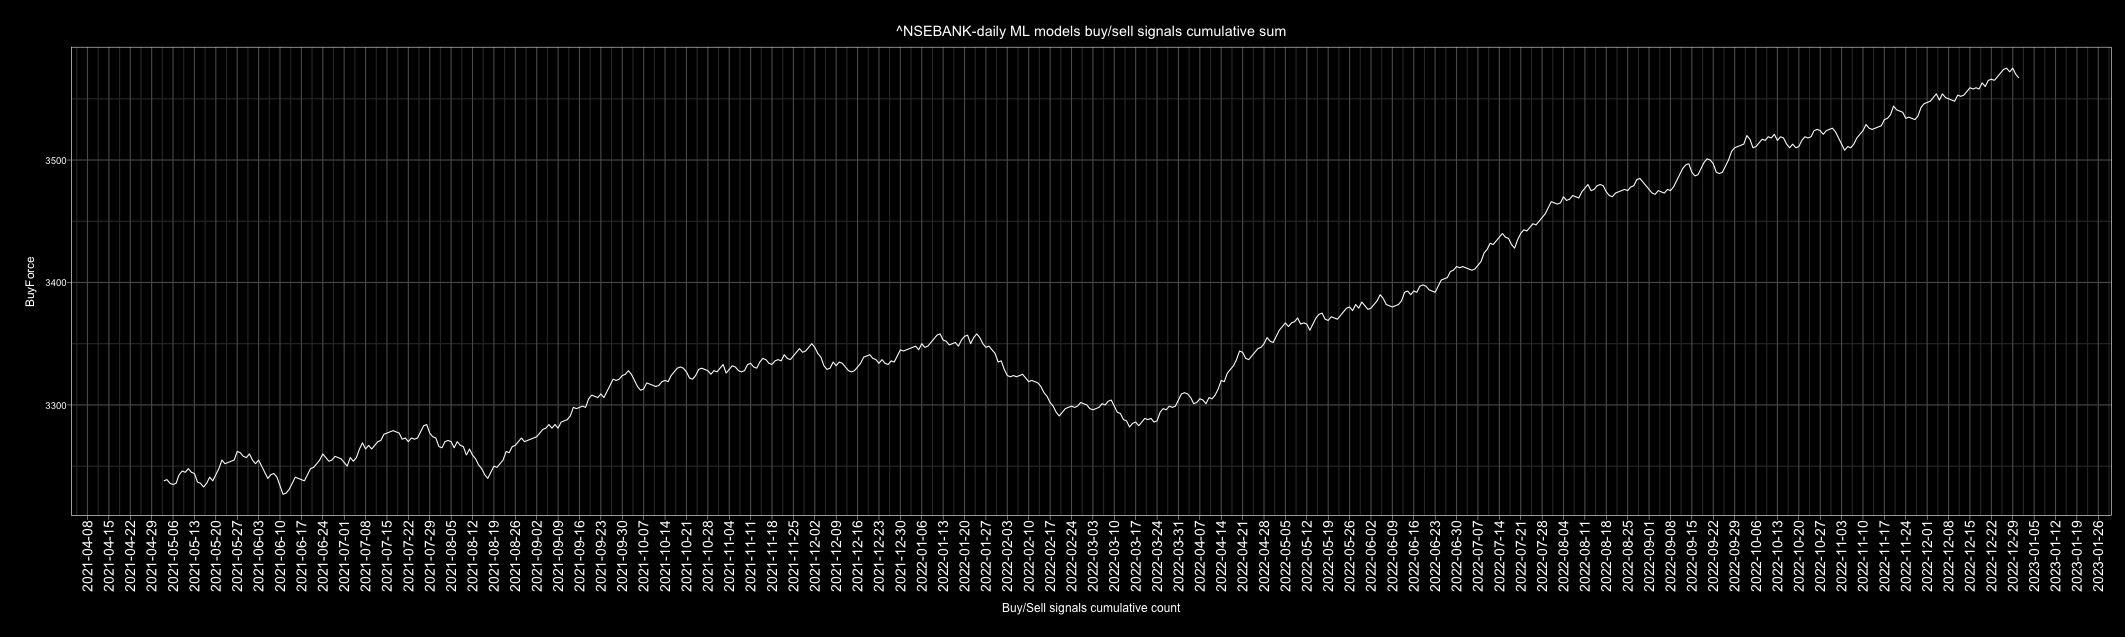

The file beside this chart, header and first rows:
Date, buy, sell, Action, ActionID
2010-01-01, 5, 2, buy, 1
2010-01-02, 4, 3, buy, 1
2010-01-03, 5, 2, buy, 1
2010-01-04, 7, 0, buy, 1
2010-01-05, 4, 3, buy, 1
2010-01-06, 5, 2, buy, 1
2010-01-07, 1, 6, sell, 0
2010-01-08, 2, 5, sell, 0
2010-01-09, 3, 4, sell, 0
2010-01-10, 6, 1, buy, 1
2010-01-11, 3, 4, sell, 0
2010-01-12, 1, 6, sell, 0
2010-01-13, 0, 7, sell, 0
2010-01-14, 5, 2, buy, 1
2010-01-15, 2, 5, sell, 0
2010-01-16, 3, 4, sell, 0
2010-01-17, 4, 3, buy, 1
2010-01-18, 7, 0, buy, 1
2010-01-19, 7, 0, buy, 1
2010-01-20, 4, 3, buy, 1
2010-01-21, 0, 7, sell, 0
2010-01-22, 1, 6, sell, 0
2010-01-23, 1, 6, sell, 0
2010-01-24, 5, 2, buy, 1
2010-01-25, 3, 4, sell, 0
2010-01-26, 2, 5, sell, 0
2010-01-27, 1, 6, sell, 0
2010-01-28, 3, 4, sell, 0
2010-01-29, 5, 2, buy, 1
2010-01-30, 6, 1, buy, 1
2010-01-31, 7, 0, buy, 1
2010-02-01, 7, 0, buy, 1
2010-02-02, 4, 3, buy, 1
2010-02-03, 7, 0, buy, 1
2010-02-04, 1, 6, sell, 0
2010-02-05, 3, 4, sell, 0
2010-02-06, 5, 2, buy, 1
2010-02-07, 5, 2, buy, 1
2010-02-08, 6, 1, buy, 1
2010-02-09, 7, 0, buy, 1
2010-02-10, 2, 5, sell, 0
2010-02-11, 7, 0, buy, 1
2010-02-12, 2, 5, sell, 0
2010-02-13, 1, 6, sell, 0
2010-02-14, 4, 3, buy, 1
2010-02-15, 4, 3, buy, 1
2010-02-16, 6, 1, buy, 1
2010-02-17, 7, 0, buy, 1
2010-02-18, 6, 1, buy, 1
2010-02-19, 5, 2, buy, 1
2010-02-20, 6, 1, buy, 1
2010-02-21, 5, 2, buy, 1
2010-02-22, 2, 5, sell, 0
2010-02-23, 4, 3, buy, 1
2010-02-24, 3, 4, sell, 0
2010-02-25, 5, 2, buy, 1
2010-02-26, 7, 0, buy, 1
2010-02-27, 3, 4, sell, 0
2010-02-28, 4, 3, buy, 1
2010-03-01, 5, 2, buy, 1
... 4,688 more rows
